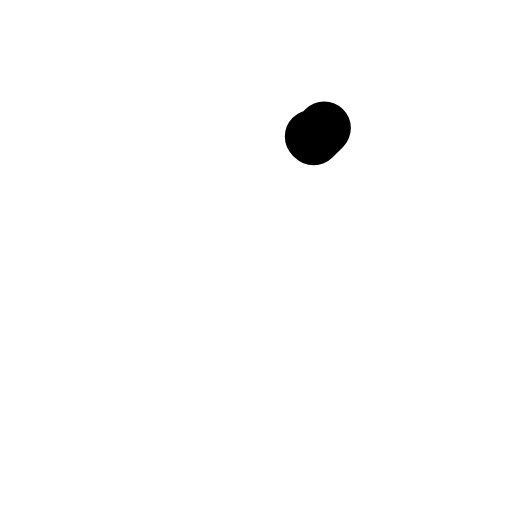
t = 0.00 s
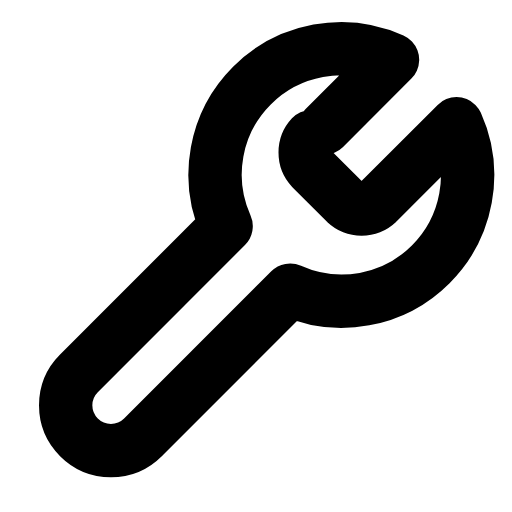
t = 0.27 s
t = 0.45 s: frame unchanged from t = 0.27 s, image omitted
t = 0.68 s: frame unchanged from t = 0.27 s, image omitted
t = 0.96 s: frame unchanged from t = 0.27 s, image omitted
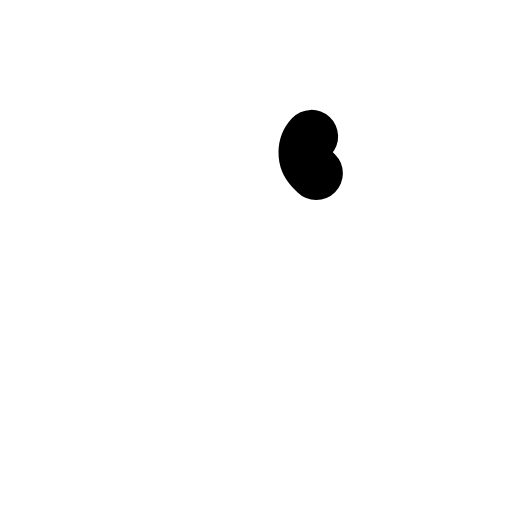
t = 1.17 s

The animated SVG that drew these frames (rendered in a browser with its animation timeline set to each time). Animation: 1 SMIL element (animate=1); one cycle of 1.40 s, repeats indefinitely.

<svg xmlns="http://www.w3.org/2000/svg" width="24" height="24" viewBox="0 0 24 24" fill="none"><path stroke="currentColor" stroke-width="2.5" stroke-linecap="round" stroke-linejoin="round" fill="none" d="M14.6 6.4A1.1 1.1 0 0 0 14.6 7.9L16.2 9.5A1.1 1.1 0 0 0 17.7 9.5L21.4 5.8A5.9 5.9 0 0 1 13.6 13.6L6.7 20.5A2.1 2.1 0 0 1 3.7 17.5L10.6 10.6A5.9 5.9 0 0 1 18.4 2.8L14.7 6.5Z" pathLength="1" stroke-dasharray="1"><animate attributeName="stroke-dashoffset" values="1;1;0;0;0;0;1;1;1" keyTimes="0;0;0.189;0.45;0.6;0.774;0.9;0.9;1" dur="1.4s" repeatCount="indefinite" calcMode="spline" keySplines="0.16 1 0.3 1;0.16 1 0.3 1;0.16 1 0.3 1;0.16 1 0.3 1;0.16 1 0.3 1;0.16 1 0.3 1;0.16 1 0.3 1;0.16 1 0.3 1"/></path></svg>
